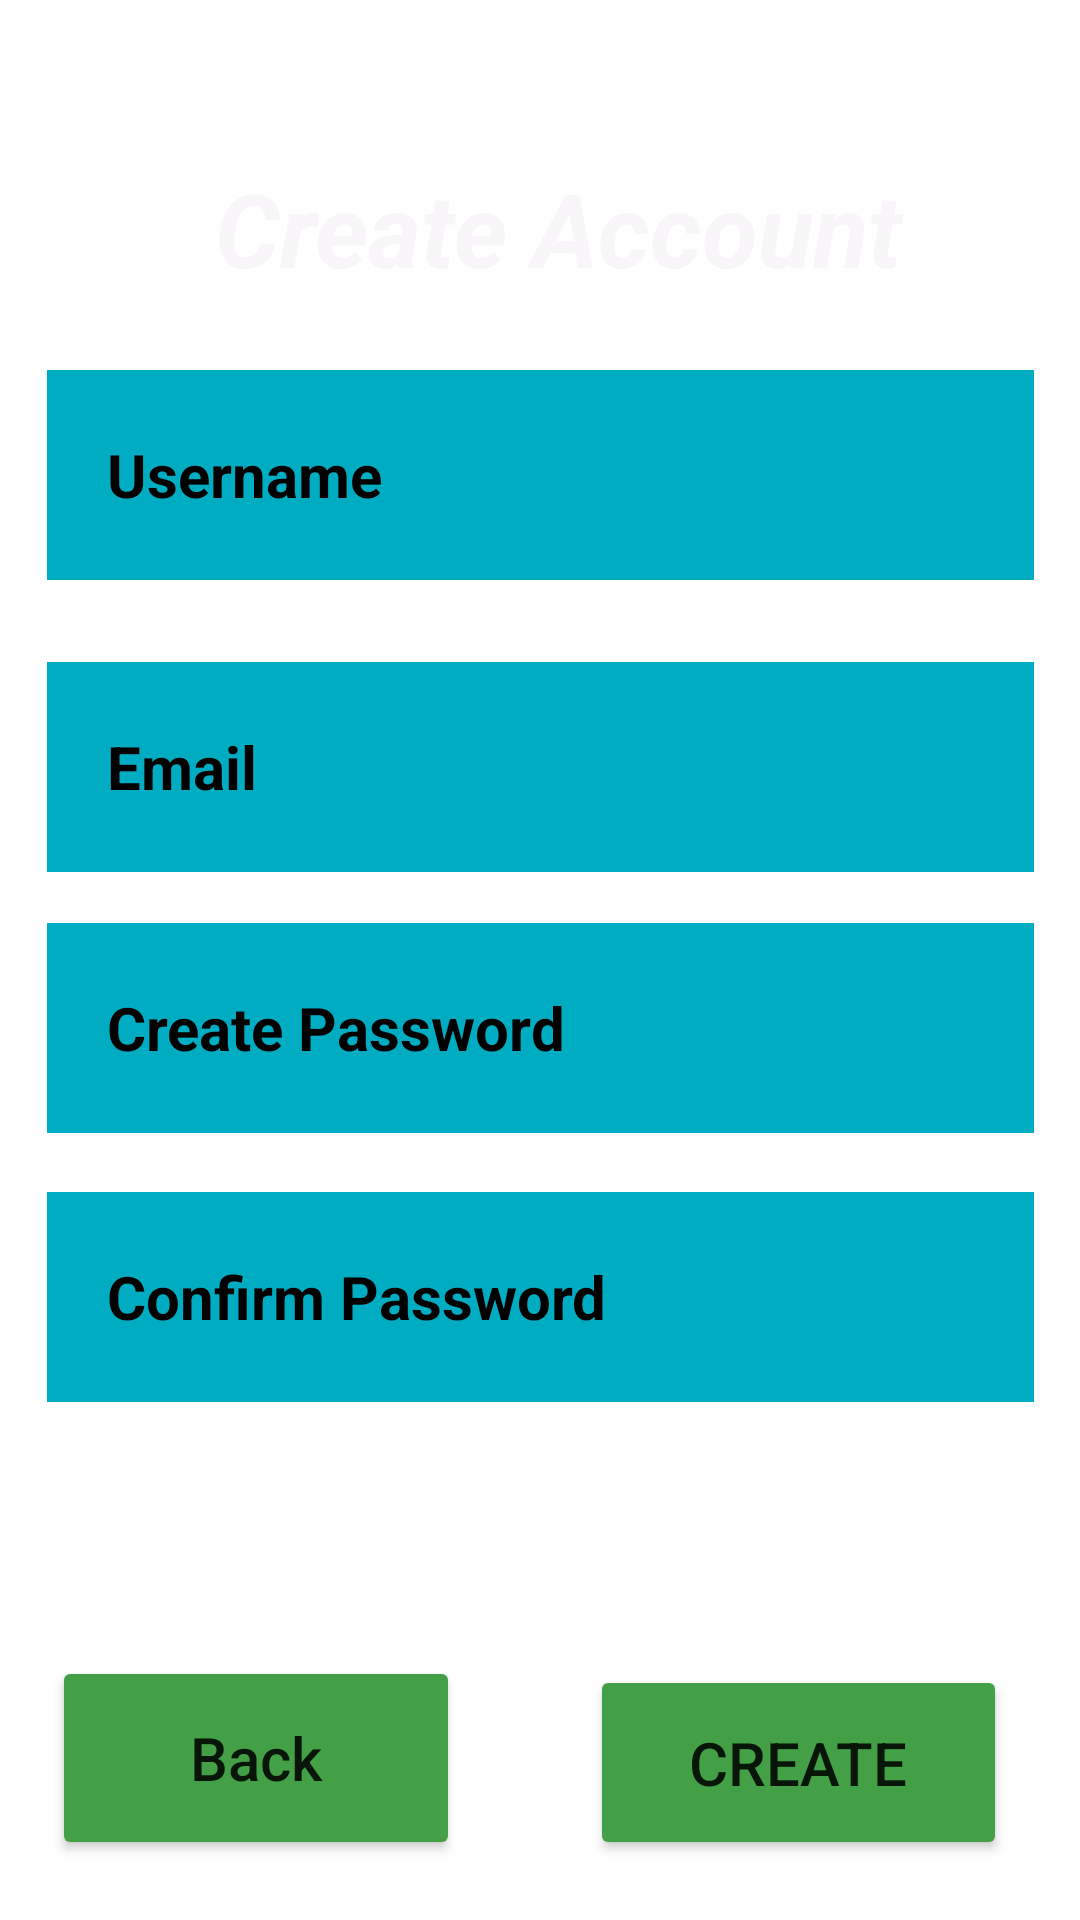

Reconstruct the res/layout file that produces this screen, plus the resources it refers to.
<!-- AndroidManifest.xml: application theme Theme.HRA -->
<!-- res/layout/createaccount.xml -->
<?xml version="1.0" encoding="utf-8"?>
<androidx.constraintlayout.widget.ConstraintLayout xmlns:android="http://schemas.android.com/apk/res/android"
    xmlns:app="http://schemas.android.com/apk/res-auto"
    xmlns:tools="http://schemas.android.com/tools"
    android:layout_width="match_parent"
    android:layout_height="match_parent"
    android:background="@drawable/background">

    <TextView
        android:id="@+id/Createaccount"
        android:layout_width="242dp"
        android:layout_height="46dp"
        android:text="Create Account"
        android:textAlignment="center"
        android:textColor="#F8F6F8"
        android:textSize="34sp"
        android:textStyle="bold|italic"
        app:layout_constraintBottom_toBottomOf="parent"
        app:layout_constraintEnd_toEndOf="parent"
        app:layout_constraintHorizontal_bias="0.55"
        app:layout_constraintStart_toStartOf="parent"
        app:layout_constraintTop_toTopOf="parent"
        app:layout_constraintVertical_bias="0.09" />


    <EditText
        android:id="@+id/username"
        android:layout_width="329dp"
        android:layout_height="70dp"

        android:background="#00ACC1"
        android:drawablePadding="20dp"
        android:hint="Username"

        android:padding="20dp"
        android:textColor="#0C0C0C"
        android:textColorHint="@color/black"
        android:textSize="20sp"
        android:textStyle="bold"
        app:layout_constraintBottom_toTopOf="@+id/Email"
        app:layout_constraintEnd_toEndOf="parent"
        app:layout_constraintStart_toStartOf="parent"
        app:layout_constraintTop_toTopOf="parent"
        app:layout_constraintVertical_bias="0.819" />

    <EditText
        android:id="@+id/Email"
        android:layout_width="329dp"
        android:layout_height="70dp"

        android:background="#00ACC1"
        android:drawablePadding="20dp"
        android:hint="Email"

        android:padding="20dp"
        android:textColor="#0C0C0C"
        android:textColorHint="@color/black"
        android:textSize="20sp"
        android:textStyle="bold"
        app:layout_constraintBottom_toBottomOf="parent"
        app:layout_constraintEnd_toEndOf="parent"
        app:layout_constraintStart_toStartOf="parent"
        app:layout_constraintTop_toTopOf="parent"
        app:layout_constraintVertical_bias="0.387" />

    <EditText
        android:id="@+id/createpassword"
        android:layout_width="329dp"
        android:layout_height="70dp"

        android:background="#00ACC1"
        android:drawablePadding="20dp"
        android:hint="Create Password"

        android:padding="20dp"
        android:textColor="#0C0C0C"
        android:textColorHint="@color/black"
        android:textSize="20sp"
        android:textStyle="bold"
        app:layout_constraintBottom_toBottomOf="parent"
        app:layout_constraintEnd_toEndOf="parent"
        app:layout_constraintStart_toStartOf="parent"
        app:layout_constraintTop_toTopOf="parent"
        app:layout_constraintVertical_bias="0.54" />

    <EditText
        android:id="@+id/confirmpassword"
        android:layout_width="329dp"
        android:layout_height="70dp"

        android:background="#00ACC1"
        android:drawablePadding="20dp"
        android:hint="Confirm Password"

        android:padding="20dp"
        android:textColor="#0C0C0C"
        android:textColorHint="@color/black"
        android:textSize="20sp"
        android:textStyle="bold"
        app:layout_constraintBottom_toBottomOf="parent"
        app:layout_constraintEnd_toEndOf="parent"
        app:layout_constraintStart_toStartOf="parent"
        app:layout_constraintTop_toTopOf="parent"
        app:layout_constraintVertical_bias="0.697" />

    <Button
        android:id="@+id/button5"
        android:layout_width="139dp"
        android:layout_height="65dp"
        android:backgroundTint="#43A047"
        android:text="Create"
        android:textAlignment="center"
        android:textSize="20sp"
        app:layout_constraintBottom_toBottomOf="parent"
        app:layout_constraintEnd_toEndOf="parent"
        app:layout_constraintHorizontal_bias="0.89"
        app:layout_constraintStart_toStartOf="parent"
        app:layout_constraintTop_toTopOf="parent"
        app:layout_constraintVertical_bias="0.965" />

    <Button
        android:id="@+id/button8"
        android:layout_width="136dp"
        android:layout_height="68dp"
        android:layout_marginBottom="20dp"
        android:backgroundTint="#43A047"
        android:text="Back"
        android:textAlignment="center"
        android:textAllCaps="false"
        android:textSize="20sp"
        app:layout_constraintBottom_toBottomOf="parent"
        app:layout_constraintEnd_toStartOf="@+id/button5"
        app:layout_constraintHorizontal_bias="0.283"
        app:layout_constraintStart_toStartOf="parent" />

</androidx.constraintlayout.widget.ConstraintLayout>
<!-- resources referenced by this layout -->
<resources>
  <style name="Theme.HRA" parent="Theme.MaterialComponents.DayNight.DarkActionBar">
          
          <item name="colorPrimary">@color/purple_500</item>
          <item name="colorPrimaryVariant">@color/purple_700</item>
          <item name="colorOnPrimary">@color/white</item>
          
          <item name="colorSecondary">@color/teal_200</item>
          <item name="colorSecondaryVariant">@color/teal_700</item>
          <item name="colorOnSecondary">@color/black</item>
          
          <item name="android:statusBarColor" tools:targetApi="l">?attr/colorPrimaryVariant</item>
          
      </style>
  <!-- not gathered from this repository: default colours our renderer supplied (Android Studio template values) -->
  <color name="purple_500">#FF6200EE</color>
  <color name="purple_700">#FF3700B3</color>
  <color name="teal_200">#FF03DAC5</color>
  <color name="teal_700">#FF018786</color>
  <color name="black">#FF000000</color>
  <color name="white">#FFFFFFFF</color>
</resources>
